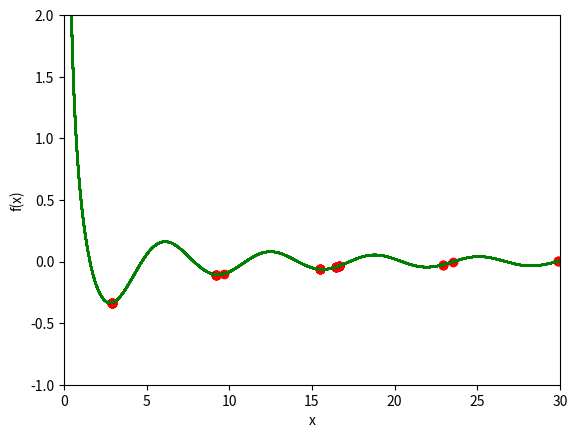

Reproduce this figure in Python.
# -*- coding: utf-8 -*-
"""
Created on Tue Oct 25 12:56:02 2022

[redacted]
"""
import random as rd
import math
import matplotlib.pyplot as plt

MIN_X = 0.001
MAX_X = 30
X_DOMAIN = [MIN_X, MAX_X]

def f(x):
    return math.cos(x)/x

def discretize_real_interval(interval,
                             n_points):
    
    offset = (interval[1]-interval[0])/n_points
    discretized_interval = []
    current_point = interval[0]
    while current_point <= interval[1]:
        discretized_interval.append(current_point)
        current_point += offset
    return discretized_interval


def get_function_points(discretized_interval):
    function_points = []
    for point in discretized_interval:
        function_points.append(f(point))
    return function_points
    

def simulated_annealing(interval, 
                        max_iterations, 
                        initial_temperature, 
                        neighborhood_radius):
    
    initial_solution = 30
    current_solution = initial_solution
    current_temperature = initial_temperature
    
    best_solution = initial_solution
    
    i=0
    while (current_temperature > 1):
        current_neighborhood = get_neighborhood(current_solution, 
                                                neighborhood_radius)
        print(current_neighborhood)
        candidate_solution = get_random_point(current_neighborhood)
        
        if (f(candidate_solution) < f(best_solution)):
            current_solution = candidate_solution
            best_solution = candidate_solution
        else:
            r_value = rd.random()
            prob_to_accept = get_probability_to_accept(candidate_solution,
                                                       current_solution,
                                                       current_temperature)
            if (prob_to_accept > r_value):
                current_solution = candidate_solution
            
        i+=1
        current_temperature *= 0.9
        print(best_solution)
        plot_solution(best_solution)
            

def get_probability_to_accept(candidate_solution,
                              best_solution,
                              temperature):
    exponential_numerator = f(best_solution) - f(candidate_solution)
    exponential_denominator = temperature
    probability = math.exp(-exponential_numerator/exponential_denominator)
    return probability
    

def get_random_point(interval):
    return rd.uniform(interval[0], interval[1])


def get_neighborhood(point, radius):
    lower_bound = max(MIN_X, point-radius)
    upper_bound = min(MAX_X, point+radius)
    return [lower_bound, upper_bound] 


def plot_solution(solution):
    discretized_points = discretize_real_interval(X_DOMAIN, 400)
    function_points = get_function_points(discretized_points)
    plt.plot(discretized_points, 
             function_points, 
             'g-')
    plt.scatter(solution, f(solution), marker='o', color='r', label="Solution")

    plt.ylabel("f(x)")
    plt.xlabel("x")
    plt.ylim(-1, 2)
    plt.xlim(0, 30)
    plt.show()
    
def main():
    initial_temperature = 5000
    iterations = 1000
    neighborhood_radius = 4
    simulated_annealing(X_DOMAIN,
                        iterations,
                        initial_temperature,
                        neighborhood_radius)
    
    
if __name__ == "__main__":
    main()